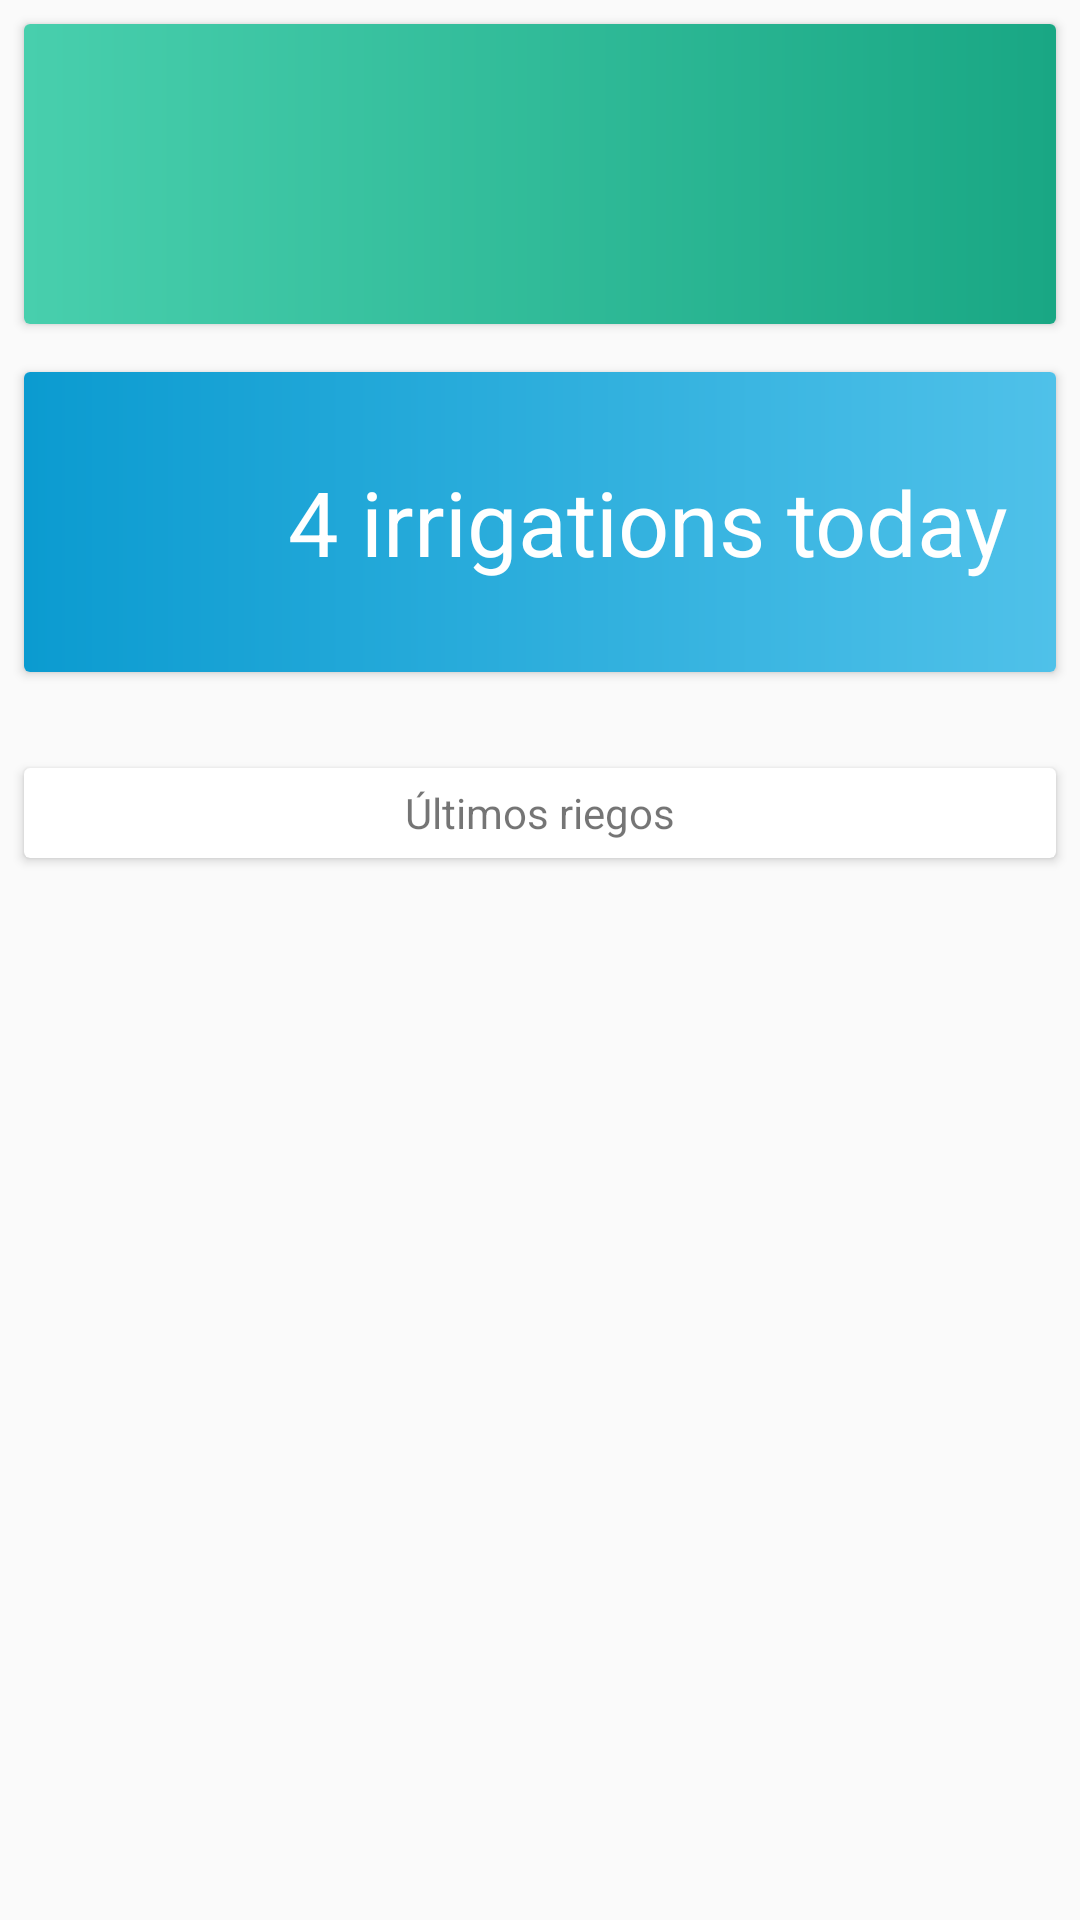

The Android layout XML behind this screen, and the referenced resources:
<!-- AndroidManifest.xml: application theme AppTheme -->
<!-- res/layout/fragment_home.xml -->
<?xml version="1.0" encoding="utf-8"?>
<androidx.constraintlayout.widget.ConstraintLayout
    xmlns:android="http://schemas.android.com/apk/res/android"
    xmlns:app="http://schemas.android.com/apk/res-auto"
    xmlns:tools="http://schemas.android.com/tools"
    android:layout_width="match_parent"
    android:layout_height="match_parent">


    <androidx.cardview.widget.CardView
        android:id="@+id/cardView2"
        android:layout_width="match_parent"
        android:layout_height="30dp"
        android:layout_marginStart="8dp"
        android:layout_marginTop="32dp"
        android:layout_marginEnd="8dp"
        app:layout_constraintEnd_toEndOf="parent"
        app:layout_constraintStart_toStartOf="parent"
        app:layout_constraintTop_toBottomOf="@+id/cardView">

        <TextView
            android:id="@+id/textView9"
            android:layout_width="match_parent"
            android:layout_height="match_parent"
            android:gravity="center"
            android:text="Últimos riegos"/>
    </androidx.cardview.widget.CardView>

    <androidx.cardview.widget.CardView
        android:id="@+id/cardView"
        android:layout_width="match_parent"
        android:layout_height="100dp"
        android:layout_marginEnd="8dp"
        android:layout_marginStart="8dp"
        android:layout_marginTop="16dp"
        app:layout_constraintEnd_toEndOf="parent"
        app:layout_constraintStart_toStartOf="parent"
        app:layout_constraintTop_toBottomOf="@+id/numberPlants">

        <TextView
            android:id="@+id/totalIrrigations"
            android:layout_width="match_parent"
            android:layout_height="match_parent"
            android:background="@drawable/blue_background"
            android:gravity="center_vertical|end"
            android:paddingEnd="16dp"
            android:text="4 irrigations today"
            android:textAlignment="textEnd"
            android:textColor="@android:color/white"
            android:textSize="30sp"/>
    </androidx.cardview.widget.CardView>

    <androidx.cardview.widget.CardView
        android:id="@+id/numberPlants"
        android:layout_width="0dp"
        android:layout_height="100dp"
        android:layout_marginEnd="8dp"
        android:layout_marginStart="8dp"
        android:layout_marginTop="8dp"
        app:layout_constraintEnd_toEndOf="parent"
        app:layout_constraintHorizontal_bias="0.0"
        app:layout_constraintStart_toStartOf="parent"
        app:layout_constraintTop_toTopOf="parent"
        app:layout_constraintVertical_chainStyle="packed">

        <TextView
            android:id="@+id/connectedPlants"
            android:layout_width="match_parent"
            android:layout_height="match_parent"
            android:background="@drawable/green_background"
            android:gravity="center_vertical"
            android:paddingStart="16dp"
            android:textColor="@android:color/white"
            android:textSize="30sp"/>
    </androidx.cardview.widget.CardView>

    <androidx.recyclerview.widget.RecyclerView
        android:id="@+id/irrigationList"
        android:layout_width="0dp"
        android:layout_height="0dp"
        android:layout_marginStart="8dp"
        android:layout_marginEnd="8dp"
        app:layout_constraintBottom_toBottomOf="parent"
        app:layout_constraintEnd_toEndOf="parent"
        app:layout_constraintStart_toStartOf="parent"
        app:layout_constraintTop_toBottomOf="@+id/cardView2"/>

</androidx.constraintlayout.widget.ConstraintLayout>
<!-- resources referenced by this layout -->
<resources>
  <!-- drawable blue_background (drawable) -->
  <?xml version="1.0" encoding="utf-8"?>
  <shape xmlns:android="http://schemas.android.com/apk/res/android"
         android:shape="rectangle">
      <gradient
          android:startColor="#0B9BD0"
          android:endColor="#4FC1E9"
          />
  </shape>
  <!-- drawable green_background (drawable) -->
  <?xml version="1.0" encoding="utf-8"?>
  <shape xmlns:android="http://schemas.android.com/apk/res/android"
         android:shape="rectangle">
      <gradient
          android:startColor="#48CFAD"
          android:endColor="#19A784"
          />
  </shape>
  <style name="AppTheme" parent="Theme.AppCompat.Light.DarkActionBar">
          
          <item name="colorPrimary">@color/colorPrimary</item>
          <item name="colorPrimaryDark">@color/colorPrimaryDark</item>
          <item name="colorAccent">@color/colorAccent</item>
          <item name="android:windowContentTransitions">true</item>
      </style>
  <color name="colorPrimary">#3F51B5</color>
  <color name="colorPrimaryDark">#303F9F</color>
  <color name="colorAccent">#FF4081</color>
</resources>
